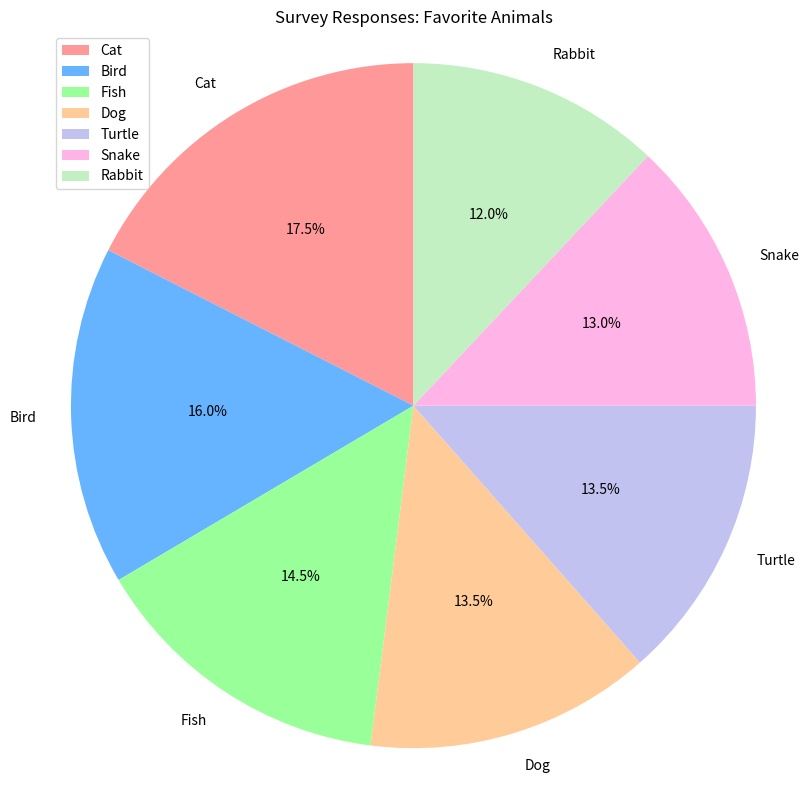

Write Python code to recreate this figure.
import numpy as np
import pandas as pd
import matplotlib.pyplot as plt

# Generate simulated survey data
animals = ['Dog', 'Cat', 'Fish', 'Bird', 'Rabbit', 'Snake', 'Turtle']
num_responses = 200
responses = np.random.choice(animals, num_responses)

# Create a Pandas DataFrame to store the survey data
df = pd.DataFrame({'Favorite Animal': responses})

# Calculate the counts of each favorite animal
animal_counts = df['Favorite Animal'].value_counts()

# Create a colorful pie chart
colors = ['#ff9999', '#66b3ff', '#99ff99', '#ffcc99', '#c2c2f0', '#ffb3e6', '#c2f0c2']
plt.figure(figsize=(8, 8))
plt.pie(animal_counts, labels=animal_counts.index, autopct='%1.1f%%', colors=colors, startangle=90)
plt.title('Survey Responses: Favorite Animals')

# Add a legend with the corresponding colors
plt.legend(labels=animal_counts.index, loc='upper left')

# Equal aspect ratio ensures that pie is drawn as a circle
plt.axis('equal')

# Show the plot
plt.tight_layout()
plt.show()
